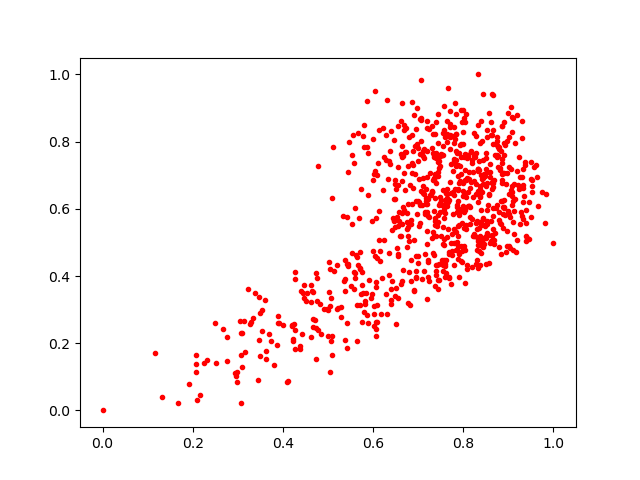

The data file committed next to this chart (first rows):
0.8606718, 0.56328404
0.7882, 0.6548
0.8278, 0.5573
0.7966, 0.4757
0.3217, 0.3614
0.4632, 0.3231
0.3473, 0.21
0.6058, 0.3836
0.982, 0.5586
0.4784, 0.2403
0.6139, 0.5944
0.7469, 0.7228
0.7804, 0.5396
0.8733, 0.6038
0.6057, 0.3684
0.755, 0.6573
0.7885, 0.4511
0.3482, 0.2902
0.7598, 0.8123
0.7313, 0.8477
0.8077, 0.6904
0.8417, 0.489
0.957, 0.7251
0.7573, 0.4467
0.8873, 0.6066
0.3467, 0.3367
0.6881, 0.7735
0.7438, 0.698
0.7753, 0.4627
0.6907, 0.3541
0.7213, 0.5778
0.8749, 0.8145
0.6042, 0.9518
0.8969, 0.4904
0.7907, 0.6762
0.8043, 0.7152
0.4671, 0.2484
0.5037, 0.4213
0.735, 0.5947
0.7301, 0.6535
0.4279, 0.4133
0.6606, 0.5178
0.5116, 0.7847
0.7816, 0.9156
0.7539, 0.7607
0.6384, 0.7714
0.6989, 0.6228
0.7396, 0.7523
0.5441, 0.7098
0.652, 0.4838
0.7675, 0.4718
0.6796, 0.5055
0.8431, 0.7438
0.6396, 0.3287
0.9245, 0.7539
0.8333, 0.7189
0.8081, 0.7611
0.8398, 0.8614
0.6819, 0.6709
0.7557, 0.7856
0.6007, 0.8083
... 775 more rows
